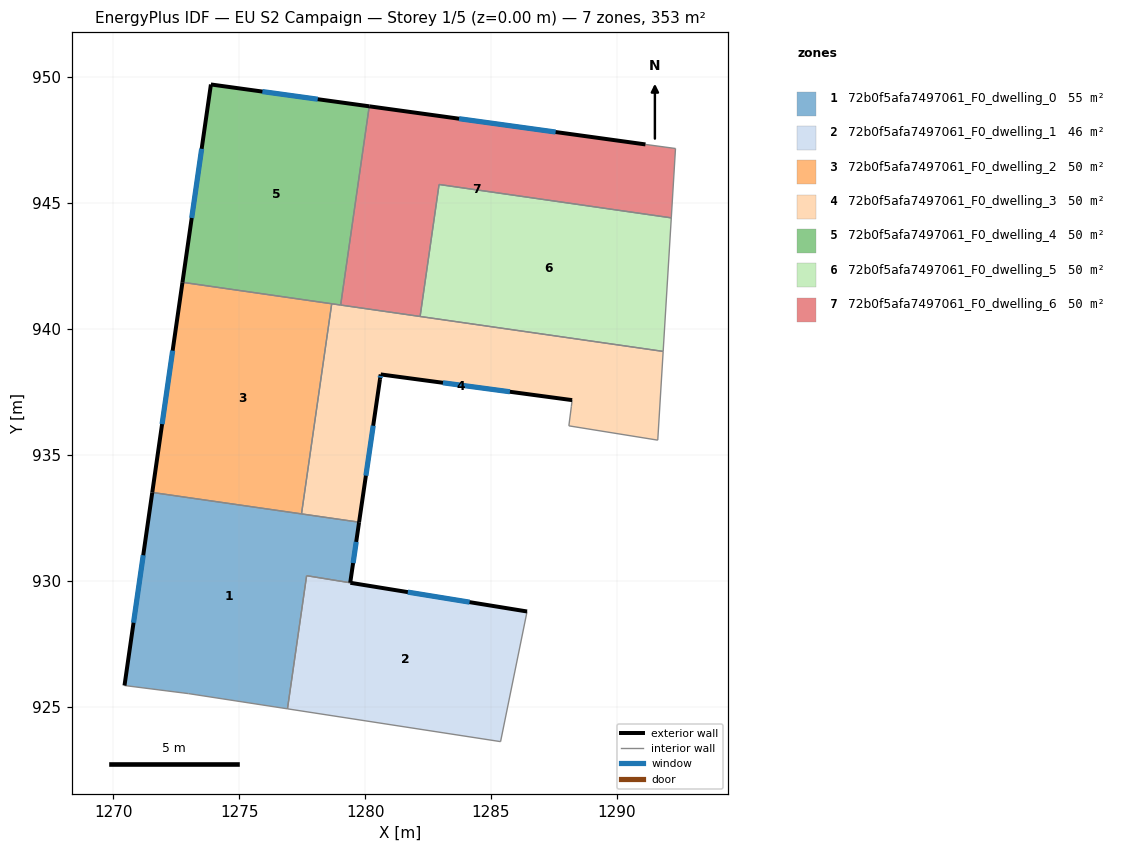
=== STOREY PLAN SPEC (per zone: floor XY polygon, exterior-wall plan segments, windows/doors) ===
zone 1: 72b0f5afa7497061_F0_dwelling_0  (54.7 m²)
  floor: (1279.76, 932.33) (1279.41, 929.93) (1277.68, 930.21) (1276.92, 924.92) (1272.99, 925.53) (1270.45, 925.85) (1271.55, 933.51)
  exterior wall: (1279.41, 929.93) – (1279.76, 932.33)  [2.4 m]
    window: (1279.52, 930.71) – (1279.65, 931.55)  [0.9 m²]
  exterior wall: (1271.55, 933.51) – (1270.45, 925.85)  [7.7 m]
    window: (1271.19, 931.02) – (1270.81, 928.34)  [2.8 m²]
  interior walls: 6
zone 2: 72b0f5afa7497061_F0_dwelling_1  (46.2 m²)
  floor: (1286.43, 928.79) (1285.38, 923.62) (1276.92, 924.92) (1277.68, 930.20)
  exterior wall: (1286.43, 928.79) – (1279.42, 929.92)  [7.1 m]
    window: (1284.15, 929.16) – (1281.70, 929.55)  [2.6 m²]
  interior walls: 4
zone 3: 72b0f5afa7497061_F0_dwelling_2  (50.4 m²)
  floor: (1278.68, 941.00) (1277.48, 932.66) (1271.55, 933.51) (1272.75, 941.85)
  exterior wall: (1272.75, 941.85) – (1271.55, 933.51)  [8.4 m]
    window: (1272.36, 939.14) – (1271.94, 936.22)  [3.1 m²]
  interior walls: 3
zone 4: 72b0f5afa7497061_F0_dwelling_3  (50.4 m²)
  floor: (1291.83, 939.11) (1291.62, 935.59) (1288.09, 936.16) (1288.19, 936.92) (1288.22, 937.18) (1280.62, 938.20) (1280.59, 938.01) (1279.76, 932.33) (1277.48, 932.66) (1278.68, 941.00)
  exterior wall: (1280.59, 938.01) – (1280.62, 938.20)  [0.2 m]
    window: (1280.60, 938.07) – (1280.61, 938.13)  [0.1 m²]
  exterior wall: (1279.76, 932.33) – (1280.59, 938.01)  [5.7 m]
    window: (1280.03, 934.18) – (1280.32, 936.16)  [2.1 m²]
  exterior wall: (1280.62, 938.20) – (1288.22, 937.18)  [7.7 m]
    window: (1283.09, 937.86) – (1285.75, 937.51)  [2.8 m²]
  interior walls: 9
zone 5: 72b0f5afa7497061_F0_dwelling_4  (50.5 m²)
  floor: (1280.17, 948.84) (1279.03, 940.95) (1272.75, 941.85) (1273.88, 949.71)
  exterior wall: (1280.17, 948.84) – (1273.88, 949.71)  [6.3 m]
    window: (1278.12, 949.12) – (1275.92, 949.42)  [2.3 m²]
  exterior wall: (1273.88, 949.71) – (1272.75, 941.85)  [7.9 m]
    window: (1273.51, 947.15) – (1273.12, 944.41)  [2.9 m²]
  interior walls: 3
zone 6: 72b0f5afa7497061_F0_dwelling_5  (50.4 m²)
  floor: (1292.16, 944.41) (1291.83, 939.11) (1282.18, 940.50) (1282.94, 945.74)
  interior walls: 4
zone 7: 72b0f5afa7497061_F0_dwelling_6  (50.4 m²)
  floor: (1292.32, 947.16) (1292.16, 944.41) (1282.94, 945.74) (1282.18, 940.50) (1279.03, 940.95) (1280.17, 948.84) (1291.13, 947.33)
  exterior wall: (1291.13, 947.33) – (1280.17, 948.84)  [11.1 m]
    window: (1287.56, 947.82) – (1283.73, 948.35)  [4.1 m²]
  interior walls: 6

=== DERIVED (storey summary) ===
Building: EU S2 Campaign
Storey: 1 of 5  (floor level z = 0.00 m)
Storey gross floor area: 353.1 m²
Zones on this storey: 7
  - 72b0f5afa7497061_F0_dwelling_0: floor 54.7 m²; exterior wall 10.2 m (30.5 m²); 2 window(s) 3.7 m²; WWR 12.2%
  - 72b0f5afa7497061_F0_dwelling_1: floor 46.2 m²; exterior wall 7.1 m (21.3 m²); 1 window(s) 2.6 m²; WWR 12.2%
  - 72b0f5afa7497061_F0_dwelling_2: floor 50.4 m²; exterior wall 8.4 m (25.3 m²); 1 window(s) 3.1 m²; WWR 12.2%
  - 72b0f5afa7497061_F0_dwelling_3: floor 50.4 m²; exterior wall 13.6 m (40.8 m²); 3 window(s) 5.0 m²; WWR 12.2%
  - 72b0f5afa7497061_F0_dwelling_4: floor 50.5 m²; exterior wall 14.3 m (42.8 m²); 2 window(s) 5.2 m²; WWR 12.2%
  - 72b0f5afa7497061_F0_dwelling_5: floor 50.4 m²
  - 72b0f5afa7497061_F0_dwelling_6: floor 50.4 m²; exterior wall 11.1 m (33.2 m²); 1 window(s) 4.1 m²; WWR 12.2%
Zone adjacency (shared interzone walls):
  - 72b0f5afa7497061_F0_dwelling_0 ↔ 72b0f5afa7497061_F0_dwelling_1
  - 72b0f5afa7497061_F0_dwelling_0 ↔ 72b0f5afa7497061_F0_dwelling_2
  - 72b0f5afa7497061_F0_dwelling_0 ↔ 72b0f5afa7497061_F0_dwelling_3
  - 72b0f5afa7497061_F0_dwelling_2 ↔ 72b0f5afa7497061_F0_dwelling_3
  - 72b0f5afa7497061_F0_dwelling_2 ↔ 72b0f5afa7497061_F0_dwelling_4
  - 72b0f5afa7497061_F0_dwelling_3 ↔ 72b0f5afa7497061_F0_dwelling_4
  - 72b0f5afa7497061_F0_dwelling_3 ↔ 72b0f5afa7497061_F0_dwelling_5
  - 72b0f5afa7497061_F0_dwelling_3 ↔ 72b0f5afa7497061_F0_dwelling_6
  - 72b0f5afa7497061_F0_dwelling_4 ↔ 72b0f5afa7497061_F0_dwelling_6
  - 72b0f5afa7497061_F0_dwelling_5 ↔ 72b0f5afa7497061_F0_dwelling_6